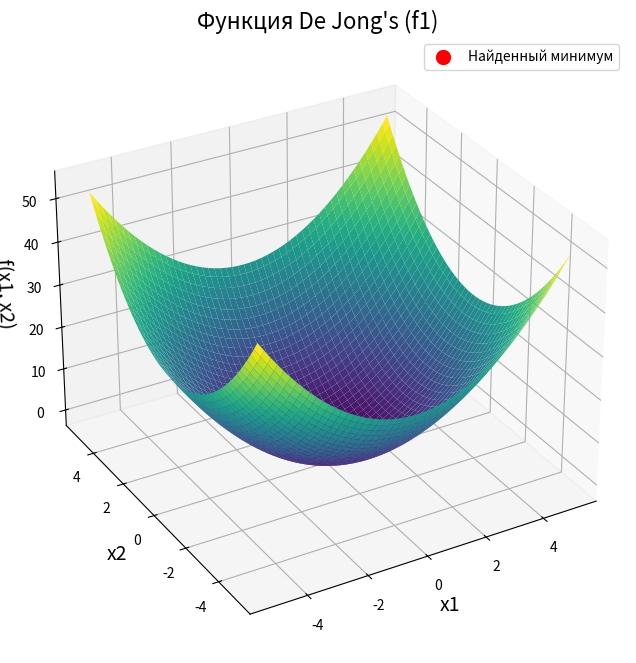

Recreate this plot in Python.
import numpy as np
import matplotlib.pyplot as plt
import time

# Функция De Jong's (f1)
def fDeJong(x):
    return np.sum(x**2)

# Параметры эволюционной стратегии
population_size = 300          # Размер популяции
max_generations = 300          # Максимальное количество поколений
mutation_probability = 0.5     # Вероятность мутации
mutation_sigma = 0.1           # Стандартное отклонение для мутации
no_improvement_limit = 100     # Лимит поколений без улучшений для остановки

# Диапазоны для оптимизации
x_min, x_max = -5.12, 5.12
dimensions = 2  # Размерность задачи

# Инициализация начальной популяции
initial_population = np.random.uniform(x_min, x_max, (population_size, dimensions))

# Начало замера времени
start_time = time.time()

best_fitness_history = []
best_solution = initial_population[0]
best_fitness = fDeJong(best_solution)

# Основной цикл эволюционной стратегии
no_improvement_count = 0

for generation in range(max_generations):
    # Оценка популяции
    fitness_values = np.array([fDeJong(ind) for ind in initial_population])

    # Поиск лучшего решения
    current_best_fitness = np.min(fitness_values)
    best_idx = np.argmin(fitness_values)

    if current_best_fitness < best_fitness:
        best_fitness = current_best_fitness
        best_solution = initial_population[best_idx]
        no_improvement_count = 0  # Сброс при улучшении
    else:
        no_improvement_count += 1  # Увеличиваем счетчик без улучшения

    best_fitness_history.append(best_fitness)

    # Проверка условия остановки
    if no_improvement_count >= no_improvement_limit:
        print(f"Остановка на поколении {generation} из-за отсутствия улучшений за {no_improvement_limit} поколений.")
        break

    # Создание новой популяции
    new_population = []
    for _ in range(population_size):
        # Выбор родителя случайным образом
        parent = initial_population[np.random.choice(population_size)]

        # Мутация с вероятностью
        if np.random.rand() < mutation_probability:
            child = parent + np.random.normal(0, mutation_sigma, dimensions)
            child = np.clip(child, x_min, x_max)
        else:
            child = parent
        new_population.append(child)

    initial_population = np.array(new_population)

# Окончание замера времени
end_time = time.time()
execution_time = end_time - start_time

# Построение 3D-графика функции
x1 = np.linspace(x_min, x_max, 200)
x2 = np.linspace(x_min, x_max, 200)
x1, x2 = np.meshgrid(x1, x2)

# Вычисление значений функции для каждого элемента сетки
z = x1**2 + x2**2  # Или np.sum(np.array([x1, x2])**2, axis=0) для общего вида

fig = plt.figure(figsize=(12, 8))
ax = fig.add_subplot(111, projection='3d')
surf = ax.plot_surface(x1, x2, z, cmap='viridis', edgecolor='none')
ax.set_title("Функция De Jong's (f1)", fontsize=16)
ax.set_xlabel('x1', fontsize=14)
ax.set_ylabel('x2', fontsize=14)
ax.set_zlabel('f(x1, x2)', fontsize=14)
ax.view_init(elev=30, azim=240)

# Отображение найденного экстремума
ax.scatter(best_solution[0], best_solution[1], best_fitness,
           color='red', s=100, label='Найденный минимум')
ax.legend(loc='upper right')

# Вывод результатов
print(f'Лучшее найденное решение (ЭС): x = {best_solution}, f(x) = {best_fitness:.6f}')
print(f'Глобальный минимум функции: f(x) = 0 при x = [0, 0]')
print(f'Время выполнения программы: {execution_time:.2f} секунд')

# print("-"*20)
# import os
# os.system("python3 main.py")

plt.show()
